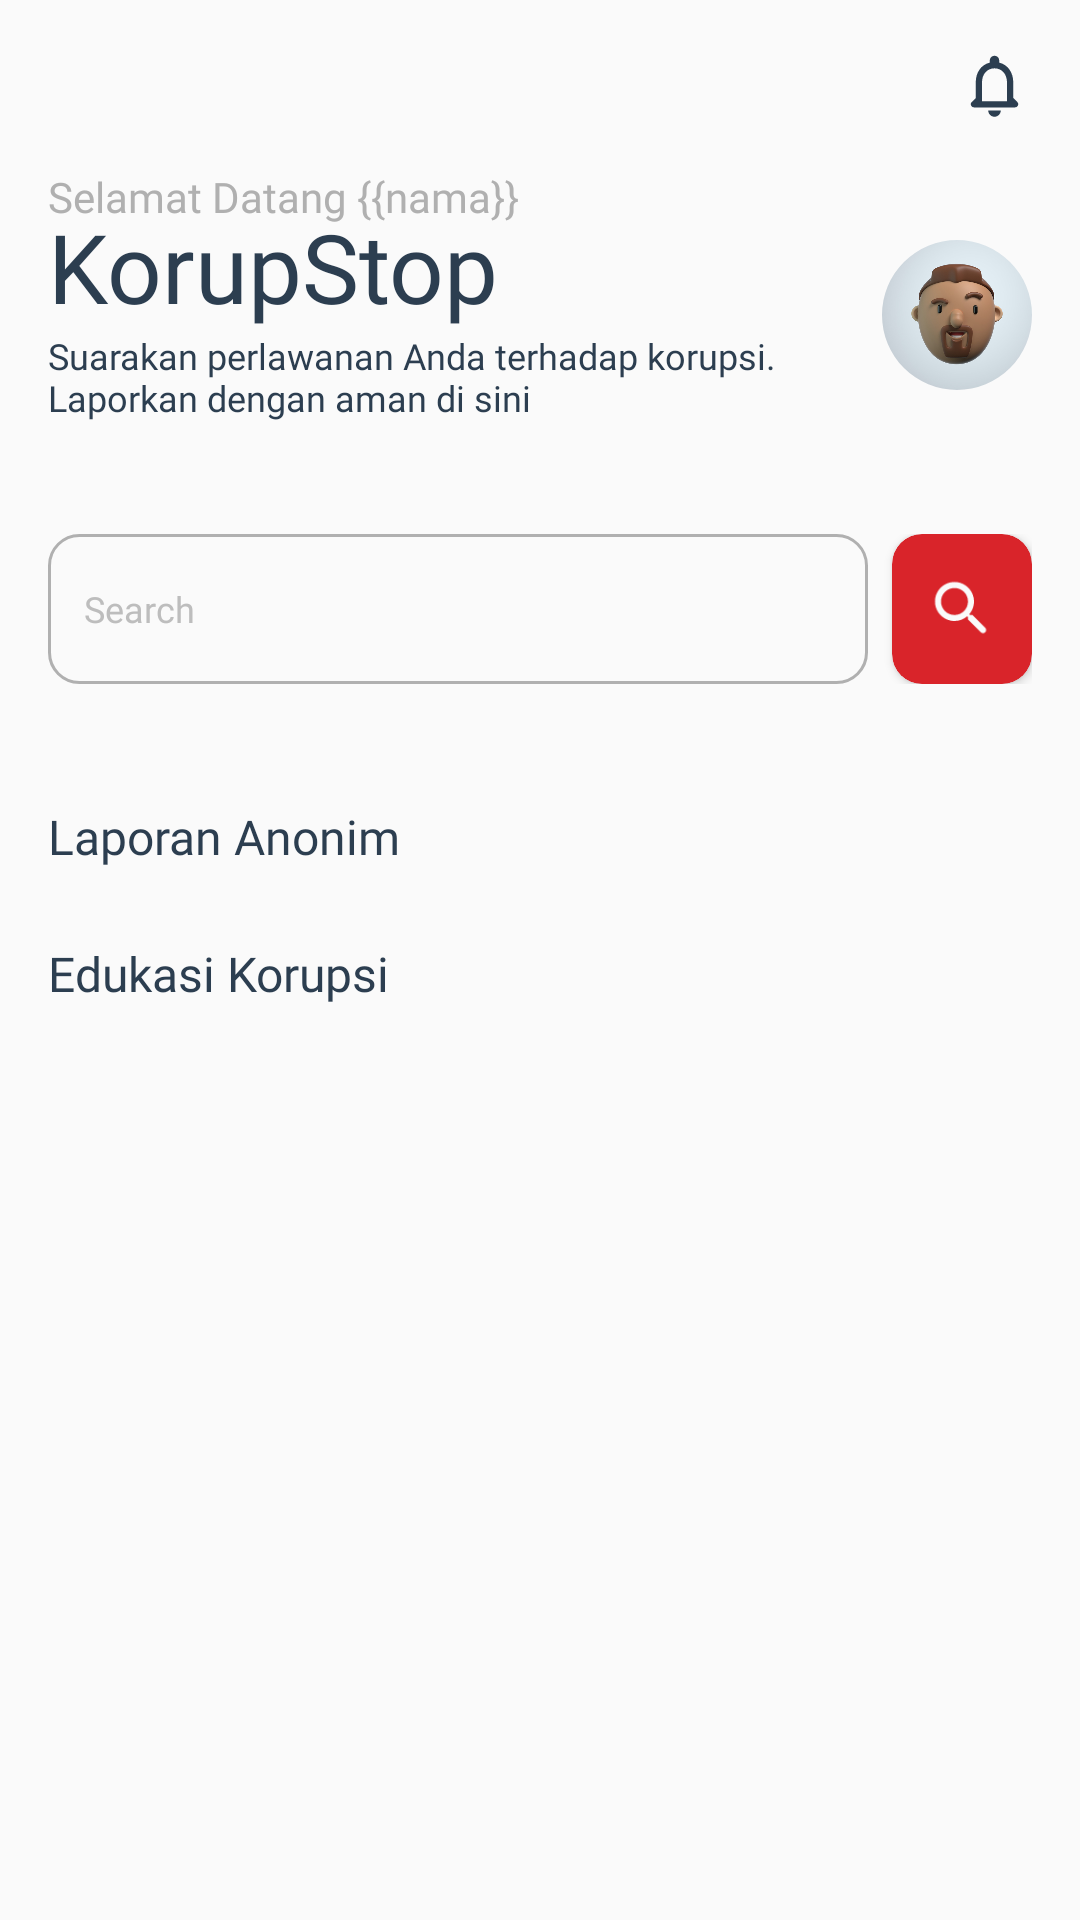

Write the Android layout XML for this screen, with the resource values it uses.
<!-- AndroidManifest.xml: application theme Theme.Korupstop -->
<!-- res/layout/fragment_home.xml -->
<?xml version="1.0" encoding="utf-8"?>
<androidx.core.widget.NestedScrollView xmlns:android="http://schemas.android.com/apk/res/android"
    xmlns:app="http://schemas.android.com/apk/res-auto"
    xmlns:tools="http://schemas.android.com/tools"
    android:layout_width="match_parent"
    android:layout_height="match_parent"
    android:background="@color/light_gray">

    <LinearLayout
        android:layout_width="match_parent"
        android:layout_height="wrap_content"
        android:orientation="vertical">

        <LinearLayout
            android:layout_width="match_parent"
            android:layout_height="wrap_content"
            android:orientation="vertical">

            <androidx.constraintlayout.widget.ConstraintLayout
                android:layout_width="match_parent"
                android:layout_height="wrap_content"
                android:padding="16dp">

                
                <ImageView
                    android:layout_width="25dp"
                    android:layout_height="25dp"
                    android:src="@drawable/ic_notification"
                    app:layout_constraintEnd_toEndOf="parent"
                    app:layout_constraintTop_toTopOf="parent" />

                <LinearLayout
                    android:id="@+id/linearLayout"
                    android:layout_width="0dp"
                    android:layout_height="wrap_content"
                    android:layout_marginTop="40dp"
                    android:orientation="horizontal"
                    app:layout_constraintEnd_toEndOf="parent"
                    app:layout_constraintStart_toStartOf="parent"
                    app:layout_constraintTop_toTopOf="parent">

                    <LinearLayout
                        android:layout_width="0dp"
                        android:layout_height="wrap_content"
                        android:layout_weight="1"
                        android:orientation="vertical">

                        <TextView
                            android:id="@+id/WelcomeMsg"
                            android:layout_width="wrap_content"
                            android:layout_height="wrap_content"
                            android:fontFamily="@font/poppins"
                            android:text="Selamat Datang {{nama}}"
                            android:textColor="@color/dark_gray"
                            android:textSize="14sp" />

                        <TextView
                            android:id="@+id/welcomingMessage"
                            android:layout_width="wrap_content"
                            android:layout_height="wrap_content"
                            android:layout_marginTop="-8dp"
                            android:fontFamily="@font/poppins_bold"
                            android:text="@string/app_name"
                            android:textColor="@color/soft_dark"
                            android:textSize="32sp" />

                        <TextView
                            android:layout_width="wrap_content"
                            android:layout_height="wrap_content"
                            android:layout_marginBottom="4dp"
                            android:fontFamily="@font/poppins"
                            android:text="Suarakan perlawanan Anda terhadap korupsi. Laporkan dengan aman di sini"
                            android:textColor="@color/soft_dark"
                            android:textSize="12sp" />

                    </LinearLayout>

                    <com.google.android.material.imageview.ShapeableImageView
                        android:id="@+id/profileImage"
                        android:layout_width="50dp"
                        android:layout_height="50dp"
                        android:layout_marginVertical="24dp"
                        android:scaleType="centerCrop"
                        android:src="@drawable/profile"
                        app:shapeAppearanceOverlay="@style/CircularImageView" />

                </LinearLayout>

                <LinearLayout
                    android:layout_width="match_parent"
                    android:layout_height="wrap_content"
                    android:layout_marginTop="24dp"
                    android:orientation="horizontal"
                    app:layout_constraintEnd_toEndOf="parent"
                    app:layout_constraintStart_toStartOf="parent"
                    app:layout_constraintTop_toBottomOf="@+id/linearLayout">

                    <EditText
                        android:id="@+id/editText"
                        android:layout_width="match_parent"
                        android:layout_height="50dp"
                        android:layout_weight="1"
                        android:background="@drawable/search_bar_background"
                        android:fontFamily="@font/poppins"
                        android:hint="Search"
                        android:padding="12dp"
                        android:textColorHint="#BDBDBD"
                        android:textSize="12sp" />

                    <androidx.cardview.widget.CardView
                        android:layout_width="match_parent"
                        android:layout_height="50dp"
                        android:layout_marginStart="8dp"
                        android:layout_weight="5"
                        android:backgroundTint="@color/primary"
                        app:cardCornerRadius="10dp">

                        <LinearLayout
                            android:layout_width="match_parent"
                            android:layout_height="match_parent"
                            android:gravity="center"
                            android:orientation="horizontal">

                            <ImageView
                                android:layout_width="24dp"
                                android:layout_height="24dp"
                                android:src="@drawable/ic_search"
                                android:textAlignment="center" />

                        </LinearLayout>

                    </androidx.cardview.widget.CardView>


                </LinearLayout>

            </androidx.constraintlayout.widget.ConstraintLayout>
        </LinearLayout>

        <TextView
            android:layout_width="wrap_content"
            android:layout_height="wrap_content"
            android:layout_marginTop="24dp"
            android:fontFamily="@font/poppins_medium"
            android:paddingHorizontal="16dp"
            android:text="Laporan Anonim"
            android:textColor="@color/soft_dark"
            android:textSize="16sp" />

        <androidx.recyclerview.widget.RecyclerView
            android:id="@+id/recyclerViewReports"
            android:layout_width="match_parent"
            android:layout_height="wrap_content"
            android:layout_marginTop="8dp" />

        <TextView
            android:layout_width="wrap_content"
            android:layout_height="wrap_content"
            android:layout_marginTop="16dp"
            android:fontFamily="@font/poppins_medium"
            android:paddingHorizontal="16dp"
            android:text="Edukasi Korupsi"
            android:textColor="@color/soft_dark"
            android:textSize="16sp" />

        <androidx.recyclerview.widget.RecyclerView
            android:id="@+id/recyclerViewEducations"
            android:layout_width="match_parent"
            android:layout_height="wrap_content" />

    </LinearLayout>
</androidx.core.widget.NestedScrollView>
<!-- resources referenced by this layout -->
<resources>
  <color name="dark_gray">#B0B0B0</color>
  <color name="light_gray">#FAFAFA</color>
  <color name="primary">#d9242a</color>
  <color name="soft_dark">#2C3E50</color>
  <!-- drawable ic_notification (drawable) -->
  <vector android:height="24dp" android:tint="@color/soft_dark"
      android:viewportHeight="24" android:viewportWidth="24"
      android:width="24dp" xmlns:android="http://schemas.android.com/apk/res/android">
      <path android:fillColor="@android:color/white" android:pathData="M19.29,17.29L18,16v-5c0,-3.07 -1.64,-5.64 -4.5,-6.32L13.5,4c0,-0.83 -0.67,-1.5 -1.5,-1.5s-1.5,0.67 -1.5,1.5v0.68C7.63,5.36 6,7.92 6,11v5l-1.29,1.29c-0.63,0.63 -0.19,1.71 0.7,1.71h13.17c0.9,0 1.34,-1.08 0.71,-1.71zM16,17L8,17v-6c0,-2.48 1.51,-4.5 4,-4.5s4,2.02 4,4.5v6zM12,22c1.1,0 2,-0.9 2,-2h-4c0,1.1 0.89,2 2,2z"/>
  </vector>
  <!-- drawable ic_search (drawable) -->
  <vector android:height="24dp" android:tint="@color/light_gray"
      android:viewportHeight="24" android:viewportWidth="24"
      android:width="24dp" xmlns:android="http://schemas.android.com/apk/res/android">
      <path android:fillColor="@android:color/white" android:pathData="M15.5,14h-0.79l-0.28,-0.27c1.2,-1.4 1.82,-3.31 1.48,-5.34 -0.47,-2.78 -2.79,-5 -5.59,-5.34 -4.23,-0.52 -7.79,3.04 -7.27,7.27 0.34,2.8 2.56,5.12 5.34,5.59 2.03,0.34 3.94,-0.28 5.34,-1.48l0.27,0.28v0.79l4.25,4.25c0.41,0.41 1.08,0.41 1.49,0 0.41,-0.41 0.41,-1.08 0,-1.49L15.5,14zM9.5,14C7.01,14 5,11.99 5,9.5S7.01,5 9.5,5 14,7.01 14,9.5 11.99,14 9.5,14z"/>
  </vector>
  <!-- drawable profile: jpg bitmap (drawable, 39757 bytes) -->
  <!-- drawable search_bar_background (drawable) -->
  <?xml version="1.0" encoding="utf-8"?>
  <shape xmlns:android="http://schemas.android.com/apk/res/android">
      <solid android:color="@color/light_gray" /> 
      <corners android:radius="10dp" /> 
      <stroke
          android:width="1dp"
          android:color="@color/dark_gray" />
  </shape>
  <string name="app_name">KorupStop</string>
  <style name="CircularImageView">
          <item name="cornerFamily">rounded</item>
          <item name="cornerSize">50%</item>
      </style>
  <style name="Theme.Korupstop" parent="Base.Theme.Korupstop" />
  <style name="Base.Theme.Korupstop" parent="Theme.Material3.Light.NoActionBar">
          
          <item name="colorPrimary">@color/primary</item>
          <item name="colorAccent">@color/primary</item>
          <item name="colorControlActivated">@color/primary</item>
          <item name="android:focusedSearchResultHighlightColor">@color/primary</item>
          <item name="android:focusedSearchResultHighlightColor">@color/primary</item>
          <item name="android:forceDarkAllowed">false</item>
      </style>
</resources>
